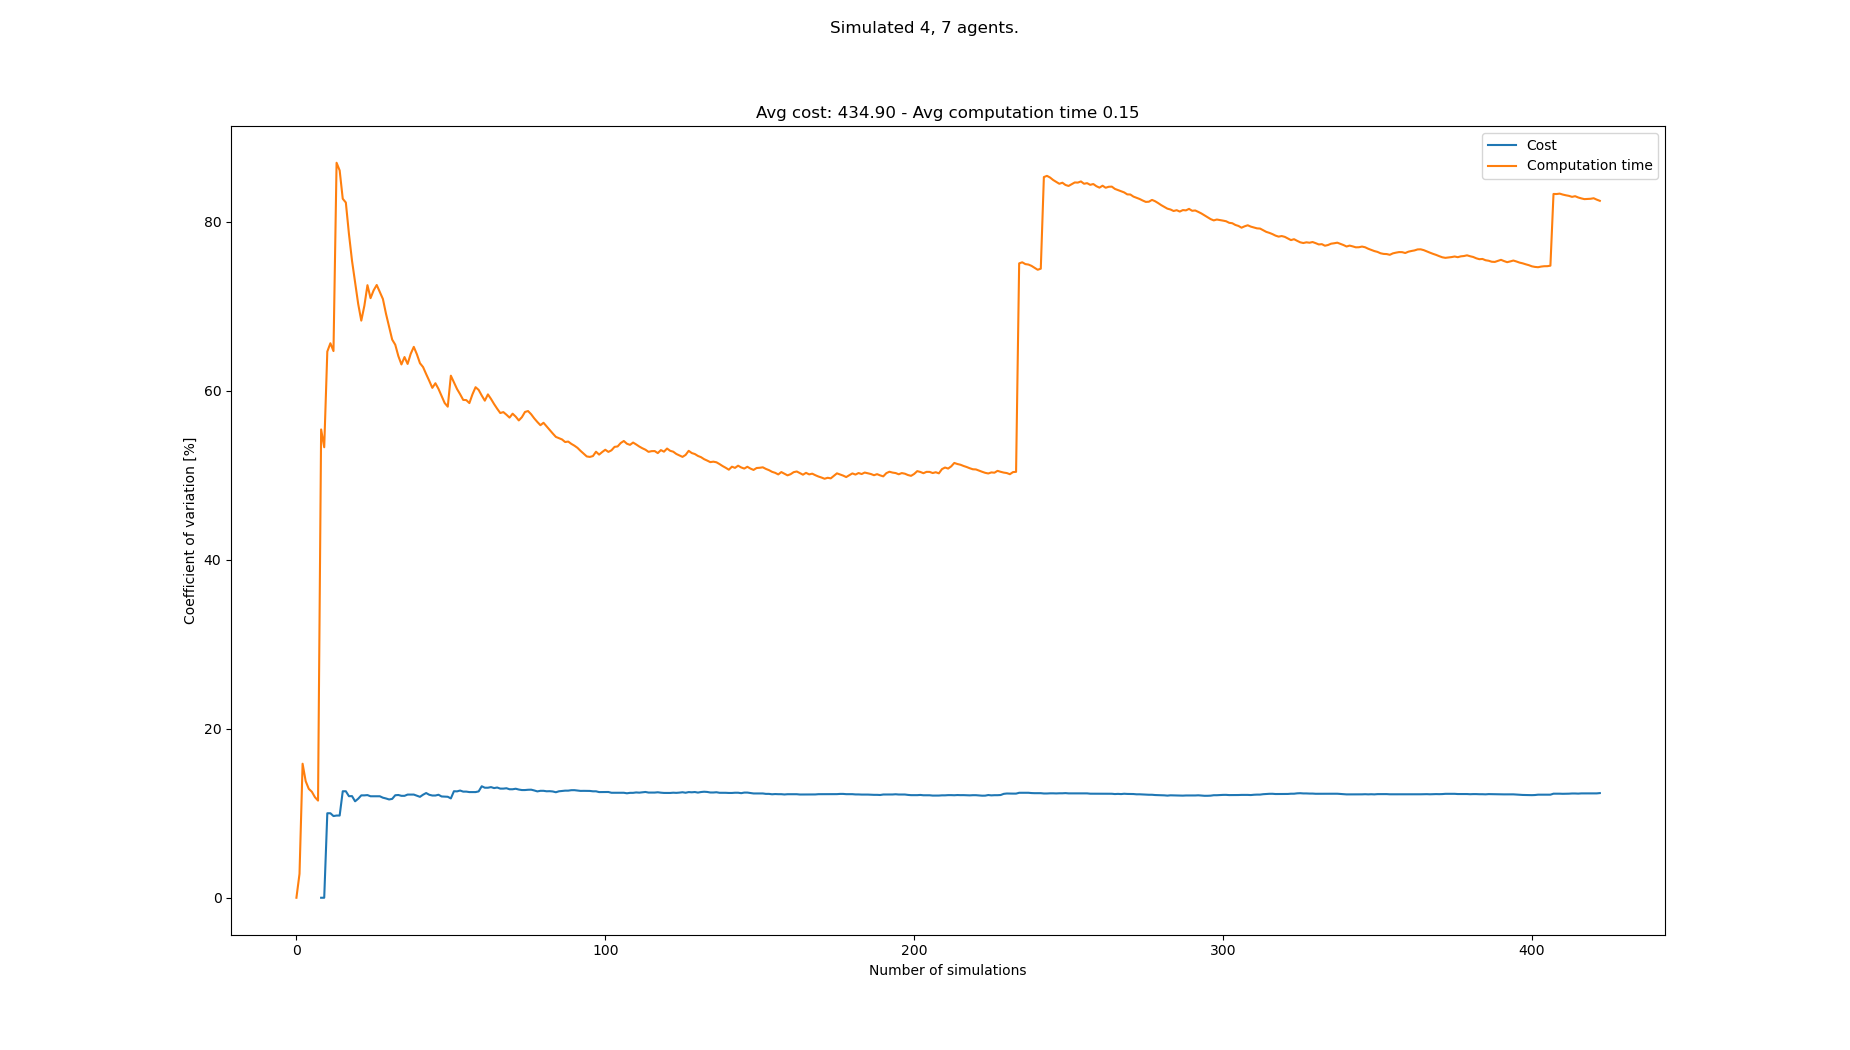

Source data for this figure (header and first rows):
starts, goals, Cost, Cost_var, Cost_mean, Cost_std, Computation time, Computation time_var, Computation time_mean, Computation time_std
[(4, 0), (8, 0), (1, 0), (2, 0), (0, 21)…, [(1, 21), (3, 21), (2, 21), (0, 21), (7,…, , , , , 0.04927, 0.0, 0.04927, 0.0
[(3, 0), (1, 0), (8, 0), (6, 0), (2, 21)…, [(1, 21), (3, 21), (0, 21), (7, 21), (3,…, , , , , 0.05214, 2.831, 0.05071, 0.001435
[(2, 0), (5, 0), (8, 0), (7, 0), (7, 21)…, [(1, 21), (5, 21), (3, 21), (2, 21), (6,…, , , , , 0.06974, 15.86, 0.05705, 0.009049
[(8, 0), (1, 0), (6, 0), (0, 0), (6, 21)…, [(4, 21), (6, 21), (5, 21), (1, 21), (3,…, , , , , 0.06073, 13.79, 0.05797, 0.007997
[(4, 0), (8, 0), (1, 0), (3, 0), (2, 21)…, [(0, 21), (8, 21), (3, 21), (4, 21), (2,…, , , , , 0.06472, 12.89, 0.05932, 0.007645
[(4, 0), (1, 0), (3, 0), (6, 0), (4, 21)…, [(8, 21), (6, 21), (2, 21), (5, 21), (1,…, , , , , 0.06746, 12.54, 0.06068, 0.007609
[(1, 0), (4, 0), (2, 0), (0, 0), (8, 21)…, [(4, 21), (6, 21), (1, 21), (0, 21), (3,…, , , , , 0.05706, 11.9, 0.06016, 0.007158
[(7, 0), (8, 0), (3, 0), (6, 0), (4, 21)…, [(3, 21), (7, 21), (5, 21), (4, 21), (8,…, , , , , 0.05573, 11.5, 0.05961, 0.006854
[(3, 0), (2, 0), (8, 0), (6, 0), (7, 21)…, [(2, 21), (8, 21), (1, 21), (7, 21), (1,…, 396, 0.0, 396.0, 0.0, 0.1883, 55.42, 0.07391, 0.04096
[(5, 0), (4, 0), (1, 0), (3, 0), (6, 21)…, [(6, 21), (7, 21), (8, 21), (5, 21), (3,…, , 0.0, 396.0, 0.0, 0.06529, 53.31, 0.07304, 0.03894
[(0, 0), (2, 0), (7, 0), (5, 0), (5, 21)…, [(5, 21), (7, 21), (2, 21), (0, 21), (0,…, 484, 10.0, 440.0, 44.0, 0.2175, 64.64, 0.08618, 0.0557
[(5, 0), (1, 0), (0, 0), (7, 0), (7, 21)…, [(3, 21), (7, 21), (6, 21), (5, 21), (7,…, , 10.0, 440.0, 44.0, 0.04712, 65.62, 0.08292, 0.05441
[(5, 0), (3, 0), (7, 0), (6, 0), (3, 21)…, [(4, 21), (5, 21), (6, 21), (2, 21), (1,…, 495, 9.666, 458.3, 44.3, 0.1821, 64.69, 0.09055, 0.05858
[(5, 0), (6, 0), (7, 0), (8, 0), (8, 21)…, [(3, 21), (7, 21), (5, 21), (0, 21), (1,…, 517, 9.729, 473.0, 46.02, 0.4022, 86.98, 0.1128, 0.09812
[(1, 0), (3, 0), (4, 0), (0, 0), (0, 21)…, [(0, 21), (8, 21), (3, 21), (2, 21), (8,…, , 9.729, 473.0, 46.02, 0.0792, 86.07, 0.1106, 0.09517
[(7, 0), (3, 0), (2, 0), (1, 0), (7, 21)…, [(5, 21), (8, 21), (1, 21), (2, 21), (7,…, 374, 12.6, 453.2, 57.12, 0.1251, 82.72, 0.1115, 0.09221
[(8, 0), (6, 0), (4, 0), (2, 0), (6, 21)…, [(3, 21), (5, 21), (8, 21), (4, 21), (3,…, , 12.6, 453.2, 57.12, 0.07384, 82.27, 0.1093, 0.08989
[(0, 0), (4, 0), (3, 0), (7, 0), (4, 21)…, [(2, 21), (7, 21), (8, 21), (4, 21), (7,…, 418, 12.02, 447.3, 53.76, 0.1652, 78.57, 0.1124, 0.0883
[(5, 0), (7, 0), (6, 0), (8, 0), (6, 21)…, [(8, 21), (3, 21), (5, 21), (4, 21), (3,…, 396, 12.03, 440.0, 52.92, 0.1601, 75.38, 0.1149, 0.0866
[(4, 0), (7, 0), (5, 0), (3, 0), (3, 21)…, [(6, 21), (1, 21), (5, 21), (0, 21), (4,…, 473, 11.41, 444.1, 50.69, 0.1412, 72.81, 0.1162, 0.0846
[(0, 0), (4, 0), (7, 0), (1, 0), (8, 21)…, [(6, 21), (3, 21), (2, 21), (5, 21), (0,…, 385, 11.72, 437.6, 51.28, 0.1569, 70.27, 0.1181, 0.08302
[(7, 0), (3, 0), (2, 0), (1, 0), (3, 21)…, [(2, 21), (8, 21), (4, 21), (0, 21), (6,…, 374, 12.12, 431.2, 52.25, 0.134, 68.29, 0.1189, 0.08118
[(1, 0), (7, 0), (3, 0), (5, 0), (7, 21)…, [(1, 21), (4, 21), (0, 21), (8, 21), (6,…, , 12.12, 431.2, 52.25, 0.04195, 70.05, 0.1155, 0.08093
[(8, 0), (4, 0), (7, 0), (2, 0), (0, 21)…, [(1, 21), (4, 21), (2, 21), (7, 21), (0,…, 495, 12.15, 437.0, 53.08, 0.3323, 72.49, 0.1246, 0.09029
[(3, 0), (7, 0), (0, 0), (6, 0), (2, 21)…, [(4, 21), (8, 21), (6, 21), (2, 21), (3,…, 396, 12.01, 433.6, 52.07, 0.1278, 70.96, 0.1247, 0.08847
[(7, 0), (5, 0), (3, 0), (6, 0), (3, 21)…, [(8, 21), (5, 21), (7, 21), (6, 21), (1,…, , 12.01, 433.6, 52.07, 0.05647, 71.88, 0.1221, 0.08774
[(7, 0), (5, 0), (2, 0), (1, 0), (4, 21)…, [(5, 21), (6, 21), (8, 21), (2, 21), (5,…, , 12.01, 433.6, 52.07, 0.06096, 72.51, 0.1198, 0.08687
[(2, 0), (0, 0), (5, 0), (1, 0), (3, 21)…, [(5, 21), (4, 21), (6, 21), (7, 21), (7,…, , 12.01, 433.6, 52.07, 0.1001, 71.69, 0.1191, 0.08538
[(7, 0), (2, 0), (4, 0), (5, 0), (1, 21)…, [(1, 21), (6, 21), (5, 21), (2, 21), (2,…, 484, 11.84, 437.5, 51.8, 0.2627, 70.86, 0.124, 0.08789
[(8, 0), (6, 0), (2, 0), (3, 0), (1, 21)…, [(5, 21), (3, 21), (6, 21), (1, 21), (7,…, 396, 11.75, 434.5, 51.05, 0.1977, 69.11, 0.1265, 0.08742
[(5, 0), (8, 0), (2, 0), (0, 0), (1, 21)…, [(1, 21), (3, 21), (4, 21), (8, 21), (7,…, 396, 11.63, 431.9, 50.24, 0.1612, 67.56, 0.1276, 0.08622
[(1, 0), (8, 0), (3, 0), (6, 0), (6, 21)…, [(8, 21), (4, 21), (5, 21), (0, 21), (3,…, 495, 11.7, 435.9, 50.99, 0.1997, 66.05, 0.1299, 0.08578
[(1, 0), (0, 0), (7, 0), (6, 0), (3, 21)…, [(6, 21), (5, 21), (0, 21), (8, 21), (7,…, 363, 12.13, 431.6, 52.35, 0.1078, 65.45, 0.1292, 0.08456
[(4, 0), (7, 0), (6, 0), (2, 0), (1, 21)…, [(3, 21), (1, 21), (6, 21), (4, 21), (7,…, 495, 12.16, 435.1, 52.91, 0.1699, 64.1, 0.1304, 0.08359
[(0, 0), (5, 0), (6, 0), (4, 0), (3, 21)…, [(3, 21), (2, 21), (7, 21), (6, 21), (4,…, 396, 12.06, 433.1, 52.23, 0.1356, 63.11, 0.1305, 0.08239
[(7, 0), (3, 0), (0, 0), (1, 0), (7, 21)…, [(3, 21), (2, 21), (4, 21), (7, 21), (1,…, , 12.06, 433.1, 52.23, 0.05484, 63.99, 0.1284, 0.08219
[(0, 0), (6, 0), (3, 0), (5, 0), (7, 21)…, [(0, 21), (8, 21), (7, 21), (4, 21), (4,…, 374, 12.21, 430.1, 52.51, 0.1244, 63.17, 0.1283, 0.08107
[(8, 0), (5, 0), (7, 0), (3, 0), (4, 21)…, [(7, 21), (4, 21), (3, 21), (6, 21), (7,…, , 12.21, 430.1, 52.51, 0.04293, 64.36, 0.1261, 0.08116
[(0, 0), (8, 0), (1, 0), (5, 0), (5, 21)…, [(4, 21), (2, 21), (0, 21), (8, 21), (4,…, , 12.21, 430.1, 52.51, 0.05203, 65.19, 0.1242, 0.08096
[(3, 0), (7, 0), (2, 0), (4, 0), (6, 21)…, [(2, 21), (6, 21), (4, 21), (5, 21), (8,…, 396, 12.08, 428.5, 51.76, 0.1283, 64.32, 0.1243, 0.07994
[(6, 0), (0, 0), (1, 0), (4, 0), (3, 21)…, [(0, 21), (3, 21), (4, 21), (5, 21), (6,…, 473, 11.94, 430.5, 51.41, 0.1563, 63.26, 0.1251, 0.07912
[(5, 0), (4, 0), (7, 0), (8, 0), (6, 21)…, [(7, 21), (1, 21), (2, 21), (4, 21), (8,…, 363, 12.19, 427.6, 52.13, 0.104, 62.8, 0.1246, 0.07824
[(0, 0), (6, 0), (2, 0), (4, 0), (5, 21)…, [(4, 21), (7, 21), (8, 21), (3, 21), (7,…, 506, 12.39, 430.8, 53.39, 0.2143, 61.97, 0.1267, 0.0785
[(2, 0), (4, 0), (0, 0), (7, 0), (8, 21)…, [(4, 21), (8, 21), (7, 21), (1, 21), (6,…, 462, 12.19, 432.1, 52.66, 0.1355, 61.18, 0.1269, 0.07761
[(3, 0), (7, 0), (2, 0), (0, 0), (7, 21)…, [(1, 21), (7, 21), (3, 21), (5, 21), (4,…, 396, 12.1, 430.7, 52.11, 0.1451, 60.34, 0.1273, 0.07679
[(1, 0), (0, 0), (3, 0), (6, 0), (2, 21)…, [(8, 21), (6, 21), (4, 21), (3, 21), (4,…, , 12.1, 430.7, 52.11, 0.05943, 60.89, 0.1258, 0.07659
[(6, 0), (8, 0), (2, 0), (1, 0), (1, 21)…, [(5, 21), (6, 21), (0, 21), (1, 21), (1,…, 374, 12.19, 428.6, 52.24, 0.128, 60.22, 0.1258, 0.07577
[(1, 0), (2, 0), (0, 0), (4, 0), (5, 21)…, [(4, 21), (3, 21), (1, 21), (8, 21), (3,…, 451, 11.99, 429.4, 51.47, 0.177, 59.36, 0.1269, 0.07534
[(5, 0), (7, 0), (2, 0), (8, 0), (2, 21)…, [(3, 21), (2, 21), (5, 21), (8, 21), (2,…, 385, 11.97, 427.9, 51.22, 0.1735, 58.55, 0.1279, 0.07485
[(3, 0), (7, 0), (0, 0), (5, 0), (1, 21)…, [(8, 21), (7, 21), (4, 21), (2, 21), (6,…, 484, 11.95, 429.7, 51.35, 0.2314, 58.11, 0.1299, 0.0755
[(7, 0), (5, 0), (0, 0), (2, 0), (8, 21)…, [(8, 21), (1, 21), (3, 21), (0, 21), (7,…, 440, 11.75, 430.1, 50.55, 0.3985, 61.78, 0.1352, 0.08352
[(8, 0), (6, 0), (3, 0), (5, 0), (3, 21)…, [(1, 21), (0, 21), (2, 21), (5, 21), (6,…, 561, 12.6, 434.2, 54.72, 0.1678, 60.99, 0.1358, 0.08284
[(0, 0), (3, 0), (2, 0), (8, 0), (2, 21)…, [(7, 21), (3, 21), (1, 21), (0, 21), (0,…, 495, 12.59, 436.0, 54.89, 0.1913, 60.2, 0.1369, 0.0824
[(3, 0), (2, 0), (5, 0), (4, 0), (0, 21)…, [(1, 21), (5, 21), (6, 21), (8, 21), (6,…, 374, 12.69, 434.2, 55.08, 0.1444, 59.59, 0.137, 0.08164
[(6, 0), (3, 0), (7, 0), (2, 0), (4, 21)…, [(2, 21), (0, 21), (3, 21), (7, 21), (7,…, 473, 12.56, 435.3, 54.67, 0.1582, 58.91, 0.1374, 0.08094
[(1, 0), (8, 0), (4, 0), (2, 0), (3, 21)…, [(6, 21), (4, 21), (5, 21), (3, 21), (7,…, , 12.56, 435.3, 54.67, 0.09232, 58.89, 0.1366, 0.08044
[(5, 0), (4, 0), (6, 0), (1, 0), (0, 21)…, [(3, 21), (8, 21), (6, 21), (5, 21), (4,…, 396, 12.5, 434.2, 54.29, 0.1181, 58.54, 0.1363, 0.07977
[(3, 0), (7, 0), (8, 0), (0, 0), (1, 21)…, [(1, 21), (6, 21), (7, 21), (4, 21), (7,…, , 12.5, 434.2, 54.29, 0.03578, 59.58, 0.1345, 0.08015
[(7, 0), (5, 0), (6, 0), (0, 0), (1, 21)…, [(4, 21), (0, 21), (3, 21), (8, 21), (6,…, , 12.5, 434.2, 54.29, 0.04296, 60.42, 0.133, 0.08034
[(6, 0), (0, 0), (5, 0), (1, 0), (3, 21)…, [(8, 21), (2, 21), (1, 21), (5, 21), (1,…, 374, 12.58, 432.6, 54.44, 0.1124, 60.1, 0.1326, 0.07971
... 333 more rows
